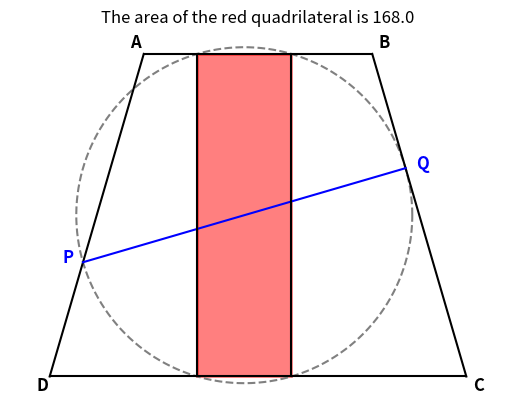

Write the Python code that produced this figure.
# -----------------------------------------------------------------------------
# Jim McCleery
# June 24, 2026
# Kailua-Kona, HI
#
# https://mathnet.mit.edu/explorer.html?p=usa_2022_bbefc1
# -----------------------------------------------------------------------------

# Import math functions for geometry calculations
from math import pi, sqrt, cos, sin, acos

# Import matplotlib functions for drawing and text annotation
from matplotlib.pyplot import plot, fill, title, axis, show, text

# Import uniform to generate random numbers for the simulation
from random import uniform


# -----------------------------------------------------------------------------
# GEOMETRY HELPER FUNCTIONS
# -----------------------------------------------------------------------------

def distance(x1, y1, x2, y2):
    """Calculate the straight-line distance between two points."""
    return sqrt((x1 - x2) ** 2 + (y1 - y2) ** 2)


def quadratic_equation(A, B, C):
    """Solve a standard quadratic equation: A*x^2 + B*x + C = 0."""
    try:
        disc = B**2 - 4 * A * C
        disc = sqrt(disc)
        x1 = (-B - disc) / (2 * A)
        x2 = (-B + disc) / (2 * A)
        if x1 > x2:
            x1, x2 = x2, x1
        return x1, x2, True
    except:
        return 0, 0, False


def line_circle_intersection(x1, y1, r, m, b):
    """Find where a circle and a line intersect."""
    A = 1 + m**2
    B = -2 * x1 + 2 * m * b - 2 * m * y1
    C = x1**2 + b**2 - 2 * b * y1 + y1**2 - r**2
    
    x2, x3, OK = quadratic_equation(A, B, C)
    if OK:
        y2 = m * x2 + b
        y3 = m * x3 + b
        return x2, y2, x3, y3, OK
    else:
        return 0, 0, 0, 0, False


def polygon_area(vertices):
    """Calculate the area of a polygon using the Shoelace formula."""
    n = len(vertices)
    area = 0
    for i in range(n):
        x1, y1 = vertices[i]
        x2, y2 = vertices[(i + 1) % n]
        area += x1 * y2 - y1 * x2
    return abs(area) / 2


# -----------------------------------------------------------------------------
# PLOTTING AND DRAWING HELPER FUNCTIONS
# -----------------------------------------------------------------------------

def plot_circle(x, y, radius):
    """Draw a full circle given its center and radius."""
    import numpy as np
    angle = np.linspace(0, 2 * pi, 1500)
    x_arr = radius * np.cos(angle) + x
    y_arr = radius * np.sin(angle) + y
    plot(x_arr, y_arr, color='gray', linestyle='--')


def plot_line(x1, y1, x2, y2, c='black'):
    """Draw a line segment connecting two points."""
    plot([x1, x2], [y1, y2], color=c)


def polygon_fill_coordinates(vertices):
    """Format vertices into X and Y arrays for structural filling."""
    x_coords, y_coords = zip(*vertices)
    x_coords = list(x_coords) + [x_coords[0]]
    y_coords = list(y_coords) + [y_coords[0]]
    return x_coords, y_coords


# -----------------------------------------------------------------------------
# MAIN SIMULATION PROGRAM
# -----------------------------------------------------------------------------

# Problem Dimensions
AB = 17
BC = 25
AD = 25
CD = 31
theta = acos(7 / 25)  # Interior base angle of the trapezoid

# Trapezoid Coordinates (Mapping text problem to coordinates)
x0, y0 = 0, 0                                    # Point D
x1, y1 = CD, 0                                   # Point C
x2, y2 = x1 + BC * cos(pi - theta), BC * sin(pi - theta)  # Point B
x3, y3 = AD * cos(theta), AD * sin(theta)        # Point A

# Run the simulation loop to solve for positions matching PQ = 25
while True:
    # Pick a random length segment DP on side AD
    DP = uniform(0, 25)
    QC = 25 - DP  # Ensures AP = CQ because AD = 25, so AP = 25 - DP
    
    # Calculate current locations for P and Q
    x4, y4 = DP * cos(theta), DP * sin(theta)        # Point P
    x5, y5 = x1 + QC * cos(pi - theta), QC * sin(pi - theta)  # Point Q
    
    # Center of the circle (midpoint of PQ)
    x6, y6 = (x5 + x4) / 2, (y5 + y4) / 2
    
    PQ = distance(x4, y4, x5, y5)
    
    # Check if this configuration satisfies PQ = 25
    if abs(PQ - 25) > 0.0001:
        continue

    radius = PQ / 2
    
    # Find circle intersections with side AB (top line: y = y3)
    x7, y7, x8, y8, OK = line_circle_intersection(x6, y6, radius, 0, y3)
    if not OK or x7 < x3 or x8 > x2:
        continue
    
    # Find circle intersections with side CD (bottom line: y = 0)
    x9, y9, x10, y10, OK = line_circle_intersection(x6, y6, radius, 0, 0)
    if not OK or x9 < x0 or x10 > x1:
        continue

    # --- Draw the Trapezoid and Lines ---
    plot_circle(x6, y6, radius)
    plot_line(x0, y0, x1, y1)  # Side DC
    plot_line(x1, y1, x2, y2)  # Side CB
    plot_line(x2, y2, x3, y3)  # Side BA
    plot_line(x3, y3, x0, y0)  # Side AD
    plot_line(x4, y4, x5, y5, c='blue')  # Diameter line PQ

    # Intersecting chords that form the inner quadrilateral
    plot_line(x7, y7, x9, y9)
    plot_line(x8, y8, x10, y10)

    # --- Add Text Labels for Problem Coordinates ---
    text(x3 - 1, y3 + 0.5, 'A', fontsize=12, fontweight='bold')
    text(x2 + 0.5, y2 + 0.5, 'B', fontsize=12, fontweight='bold')
    text(x1 + 0.5, y1 - 1, 'C', fontsize=12, fontweight='bold')
    text(x0 - 1, y0 - 1, 'D', fontsize=12, fontweight='bold')
    text(x4 - 1.5, y4, 'P', fontsize=12, color='blue', fontweight='bold')
    text(x5 + 0.8, y5, 'Q', fontsize=12, color='blue', fontweight='bold')

    # Compile the 4 intersection vertices into the final convex quadrilateral
    vertices = [(x7, y7), (x8, y8), (x10, y10), (x9, y9)]
    
    # Color the requested target area red
    fill(*polygon_fill_coordinates(vertices), color='red', edgecolor='red', alpha=0.5, linewidth=2)
    
    # Output presentation details
    area = polygon_area(vertices)
    title(f'The area of the red quadrilateral is {area:0.1f}')
    
    axis('equal')
    axis('off')
    show()
    break
